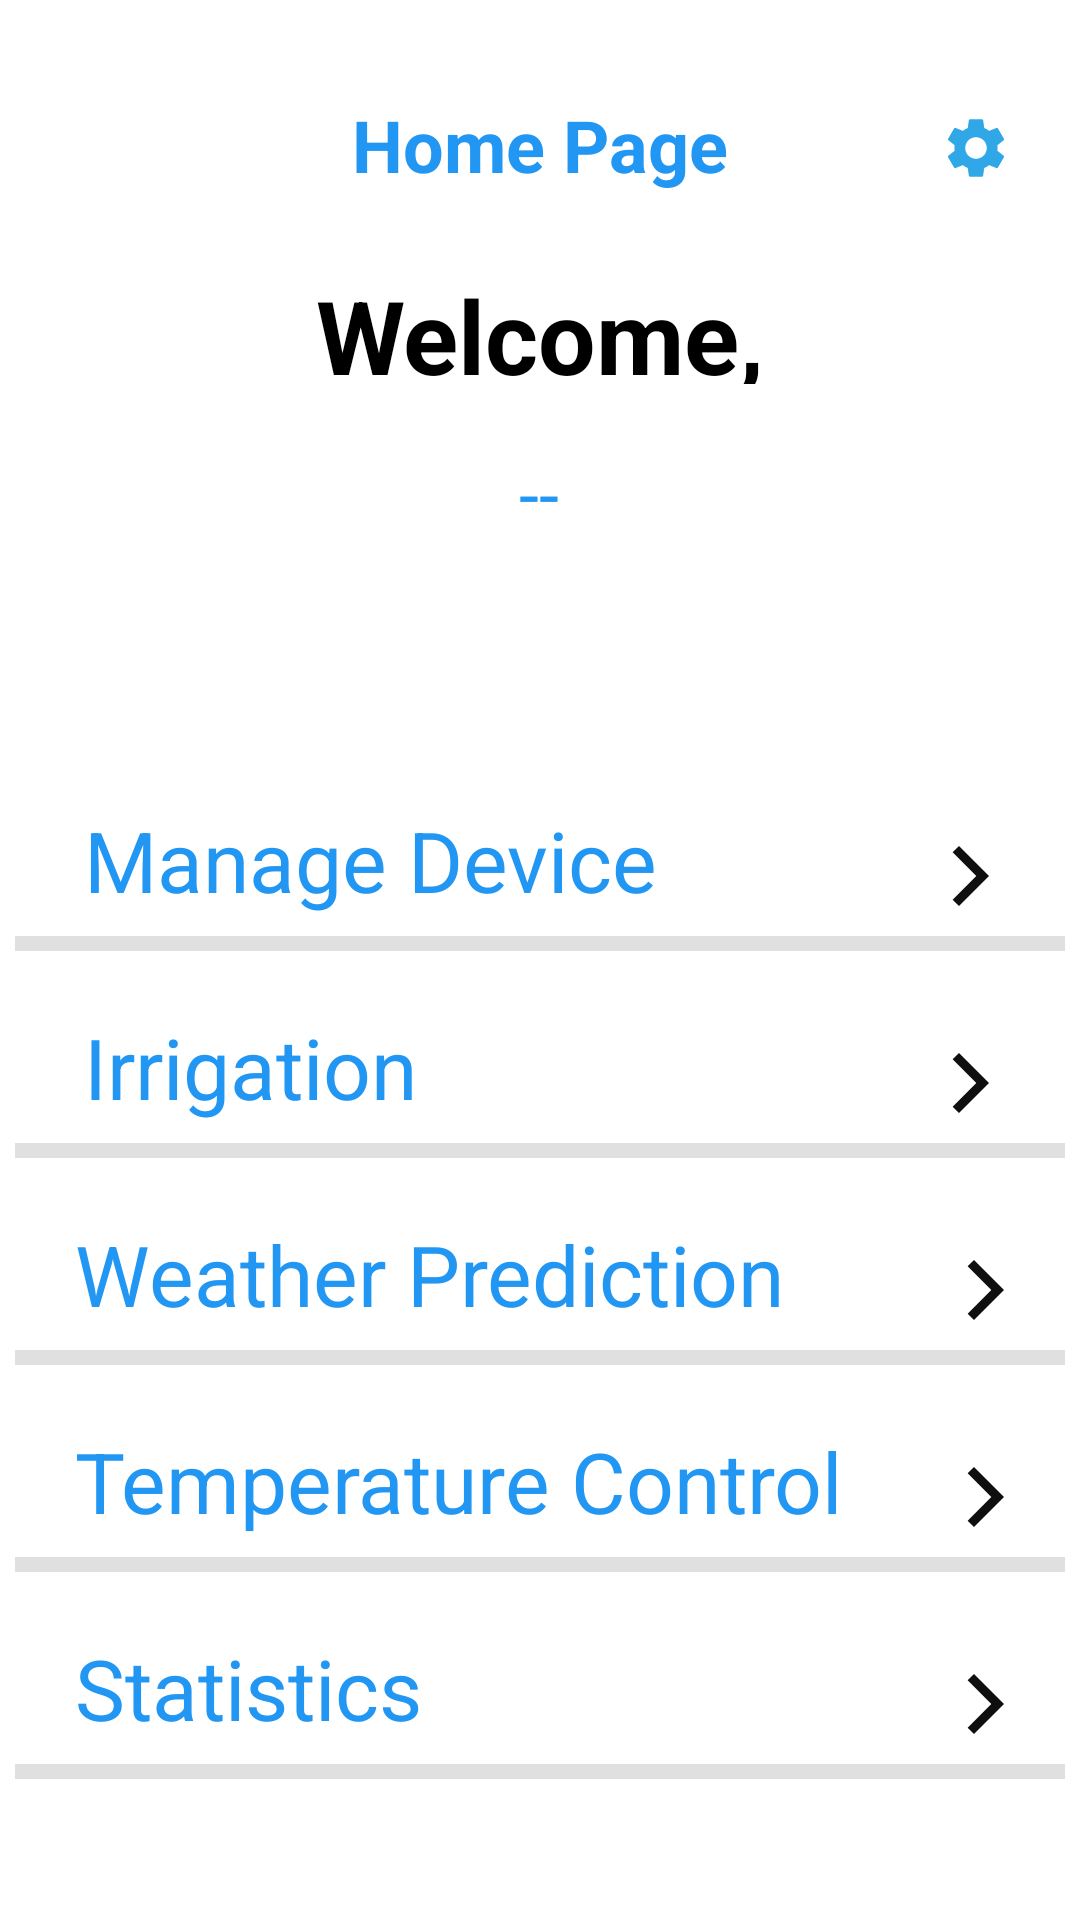

Android layout source for this screen:
<!-- AndroidManifest.xml: application theme Theme.MultiProject -->
<!-- res/layout/activity_main.xml -->
<?xml version="1.0" encoding="utf-8"?>
<androidx.constraintlayout.widget.ConstraintLayout xmlns:android="http://schemas.android.com/apk/res/android"
    xmlns:app="http://schemas.android.com/apk/res-auto"
    xmlns:tools="http://schemas.android.com/tools"
    android:layout_width="match_parent"
    android:layout_height="match_parent"
    tools:context=".MainActivity">

    <TextView
        android:id="@+id/textView"
        android:layout_width="160dp"
        android:layout_height="34dp"
        android:text="Home Page"
        android:textAlignment="center"
        android:textColor="#2196F3"
        android:textSize="24sp"
        android:textStyle="bold"
        app:layout_constraintBottom_toBottomOf="parent"
        app:layout_constraintEnd_toEndOf="parent"
        app:layout_constraintHorizontal_bias="0.498"
        app:layout_constraintStart_toStartOf="parent"
        app:layout_constraintTop_toTopOf="parent"
        app:layout_constraintVertical_bias="0.053" />

    <ImageButton
        android:id="@+id/imageButton"
        style="@android:style/Widget.ImageButton"
        android:layout_width="48dp"
        android:layout_height="48dp"
        android:background="#FFFFFF"
        android:contentDescription="@string/app_name"
        app:layout_constraintBottom_toBottomOf="parent"
        app:layout_constraintEnd_toEndOf="parent"
        app:layout_constraintHorizontal_bias="0.794"
        app:layout_constraintStart_toEndOf="@+id/textView"
        app:layout_constraintTop_toTopOf="parent"
        app:layout_constraintVertical_bias="0.043"
        app:srcCompat="@drawable/ic_baseline_settings_24" />

    <TextView
        android:id="@+id/textView4"
        android:layout_width="193dp"
        android:layout_height="39dp"
        android:text="Welcome,"
        android:textAlignment="center"
        android:textColor="@color/black"
        android:textSize="34sp"
        android:textStyle="bold"
        app:layout_constraintBottom_toBottomOf="parent"
        app:layout_constraintEnd_toEndOf="parent"
        app:layout_constraintStart_toStartOf="parent"
        app:layout_constraintTop_toTopOf="parent"
        app:layout_constraintVertical_bias="0.148" />

    <TextView
        android:id="@+id/textView5"
        android:layout_width="254dp"
        android:layout_height="50dp"
        android:layout_marginTop="20dp"
        android:text="--"
        android:textAlignment="center"
        android:textColor="#2196F3"
        android:textSize="24sp"
        app:layout_constraintEnd_toEndOf="parent"
        app:layout_constraintHorizontal_bias="0.496"
        app:layout_constraintStart_toStartOf="parent"
        app:layout_constraintTop_toBottomOf="@+id/textView4" />

    <View
        android:id="@+id/divider"
        android:layout_width="350dp"
        android:layout_height="5dp"
        android:layout_marginTop="8dp"
        android:background="?android:attr/listDivider"
        app:layout_constraintEnd_toEndOf="parent"
        app:layout_constraintHorizontal_bias="0.491"
        app:layout_constraintStart_toStartOf="parent"
        app:layout_constraintTop_toBottomOf="@+id/textView7" />

    <TextView
        android:id="@+id/textView7"
        android:layout_width="226dp"
        android:layout_height="36dp"
        android:layout_marginTop="268dp"
        android:text="Manage Device"
        android:textColor="#2196F3"
        android:textSize="28sp"
        app:layout_constraintEnd_toEndOf="parent"
        app:layout_constraintHorizontal_bias="0.21"
        app:layout_constraintStart_toStartOf="parent"
        app:layout_constraintTop_toTopOf="parent" />

    <ImageView
        android:id="@+id/imageView7"
        android:layout_width="wrap_content"
        android:layout_height="0dp"
        android:layout_marginBottom="8dp"
        app:layout_constraintBottom_toTopOf="@+id/divider"
        app:layout_constraintEnd_toEndOf="parent"
        app:layout_constraintHorizontal_bias="0.704"
        app:layout_constraintStart_toEndOf="@+id/textView7"
        app:srcCompat="@drawable/ic_baseline_arrow_forward_ios_24" />

    <View
        android:id="@+id/divider1"
        android:layout_width="350dp"
        android:layout_height="5dp"
        android:layout_marginTop="8dp"
        android:background="?android:attr/listDivider"
        app:layout_constraintEnd_toEndOf="parent"
        app:layout_constraintHorizontal_bias="0.491"
        app:layout_constraintStart_toStartOf="parent"
        app:layout_constraintTop_toBottomOf="@+id/textView8" />

    <TextView
        android:id="@+id/textView8"
        android:layout_width="226dp"
        android:layout_height="36dp"
        android:layout_marginTop="20dp"
        android:text="Irrigation"
        android:textColor="#2196F3"
        android:textSize="28sp"
        app:layout_constraintEnd_toEndOf="parent"
        app:layout_constraintHorizontal_bias="0.21"
        app:layout_constraintStart_toStartOf="parent"
        app:layout_constraintTop_toBottomOf="@+id/divider" />

    <ImageView
        android:id="@+id/imageView8"
        android:layout_width="wrap_content"
        android:layout_height="0dp"
        android:layout_marginBottom="8dp"
        app:layout_constraintBottom_toTopOf="@+id/divider1"
        app:layout_constraintEnd_toEndOf="parent"
        app:layout_constraintHorizontal_bias="0.704"
        app:layout_constraintStart_toEndOf="@+id/textView8"
        app:srcCompat="@drawable/ic_baseline_arrow_forward_ios_24" />

    <View
        android:id="@+id/divider2"
        android:layout_width="350dp"
        android:layout_height="5dp"
        android:layout_marginTop="8dp"
        android:background="?android:attr/listDivider"
        app:layout_constraintEnd_toEndOf="parent"
        app:layout_constraintHorizontal_bias="0.491"
        app:layout_constraintStart_toStartOf="parent"
        app:layout_constraintTop_toBottomOf="@+id/textView9" />

    <TextView
        android:id="@+id/textView9"
        android:layout_width="268dp"
        android:layout_height="36dp"
        android:layout_marginTop="20dp"
        android:text="Weather Prediction"
        android:textColor="#2196F3"
        android:textSize="28sp"
        app:layout_constraintEnd_toEndOf="parent"
        app:layout_constraintHorizontal_bias="0.272"
        app:layout_constraintStart_toStartOf="parent"
        app:layout_constraintTop_toBottomOf="@+id/divider1" />

    <ImageView
        android:id="@+id/imageView9"
        android:layout_width="wrap_content"
        android:layout_height="0dp"
        android:layout_marginBottom="8dp"
        app:layout_constraintBottom_toTopOf="@+id/divider2"
        app:layout_constraintEnd_toEndOf="parent"
        app:layout_constraintHorizontal_bias="0.549"
        app:layout_constraintStart_toEndOf="@+id/textView9"
        app:srcCompat="@drawable/ic_baseline_arrow_forward_ios_24" />

    <View
        android:id="@+id/divider3"
        android:layout_width="350dp"
        android:layout_height="5dp"
        android:layout_marginTop="8dp"
        android:background="?android:attr/listDivider"
        app:layout_constraintEnd_toEndOf="parent"
        app:layout_constraintHorizontal_bias="0.491"
        app:layout_constraintStart_toStartOf="parent"
        app:layout_constraintTop_toBottomOf="@+id/textView10" />

    <TextView
        android:id="@+id/textView10"
        android:layout_width="268dp"
        android:layout_height="36dp"
        android:layout_marginTop="20dp"
        android:text="Temperature Control"
        android:textColor="#2196F3"
        android:textSize="28sp"
        app:layout_constraintEnd_toEndOf="parent"
        app:layout_constraintHorizontal_bias="0.272"
        app:layout_constraintStart_toStartOf="parent"
        app:layout_constraintTop_toBottomOf="@+id/divider2" />

    <ImageView
        android:id="@+id/imageView10"
        android:layout_width="wrap_content"
        android:layout_height="0dp"
        android:layout_marginBottom="8dp"
        app:layout_constraintBottom_toTopOf="@+id/divider3"
        app:layout_constraintEnd_toEndOf="parent"
        app:layout_constraintHorizontal_bias="0.549"
        app:layout_constraintStart_toEndOf="@+id/textView10"
        app:srcCompat="@drawable/ic_baseline_arrow_forward_ios_24" />

    <View
        android:id="@+id/divider4"
        android:layout_width="350dp"
        android:layout_height="5dp"
        android:layout_marginTop="8dp"
        android:background="?android:attr/listDivider"
        app:layout_constraintEnd_toEndOf="parent"
        app:layout_constraintHorizontal_bias="0.491"
        app:layout_constraintStart_toStartOf="parent"
        app:layout_constraintTop_toBottomOf="@+id/textView11" />

    <TextView
        android:id="@+id/textView11"
        android:layout_width="268dp"
        android:layout_height="36dp"
        android:layout_marginTop="20dp"
        android:text="Statistics"
        android:textColor="#2196F3"
        android:textSize="28sp"
        app:layout_constraintEnd_toEndOf="parent"
        app:layout_constraintHorizontal_bias="0.272"
        app:layout_constraintStart_toStartOf="parent"
        app:layout_constraintTop_toBottomOf="@+id/divider3" />

    <ImageView
        android:id="@+id/imageView11"
        android:layout_width="wrap_content"
        android:layout_height="0dp"
        android:layout_marginBottom="8dp"
        app:layout_constraintBottom_toTopOf="@+id/divider4"
        app:layout_constraintEnd_toEndOf="parent"
        app:layout_constraintHorizontal_bias="0.549"
        app:layout_constraintStart_toEndOf="@+id/textView11"
        app:srcCompat="@drawable/ic_baseline_arrow_forward_ios_24" />


</androidx.constraintlayout.widget.ConstraintLayout>
<!-- resources referenced by this layout -->
<resources>
  <!-- drawable ic_baseline_arrow_forward_ios_24 (drawable) -->
  <vector android:height="24dp" android:tint="#0F0F10"
      android:viewportHeight="24" android:viewportWidth="24"
      android:width="24dp" xmlns:android="http://schemas.android.com/apk/res/android">
      <path android:fillColor="@android:color/white" android:pathData="M5.88,4.12L13.76,12l-7.88,7.88L8,22l10,-10L8,2z"/>
  </vector>
  <!-- drawable ic_baseline_settings_24 (drawable) -->
  <vector android:height="24dp" android:tint="#30A7E7"
      android:viewportHeight="24" android:viewportWidth="24"
      android:width="24dp" xmlns:android="http://schemas.android.com/apk/res/android">
      <path android:fillColor="@android:color/white" android:pathData="M19.14,12.94c0.04,-0.3 0.06,-0.61 0.06,-0.94c0,-0.32 -0.02,-0.64 -0.07,-0.94l2.03,-1.58c0.18,-0.14 0.23,-0.41 0.12,-0.61l-1.92,-3.32c-0.12,-0.22 -0.37,-0.29 -0.59,-0.22l-2.39,0.96c-0.5,-0.38 -1.03,-0.7 -1.62,-0.94L14.4,2.81c-0.04,-0.24 -0.24,-0.41 -0.48,-0.41h-3.84c-0.24,0 -0.43,0.17 -0.47,0.41L9.25,5.35C8.66,5.59 8.12,5.92 7.63,6.29L5.24,5.33c-0.22,-0.08 -0.47,0 -0.59,0.22L2.74,8.87C2.62,9.08 2.66,9.34 2.86,9.48l2.03,1.58C4.84,11.36 4.8,11.69 4.8,12s0.02,0.64 0.07,0.94l-2.03,1.58c-0.18,0.14 -0.23,0.41 -0.12,0.61l1.92,3.32c0.12,0.22 0.37,0.29 0.59,0.22l2.39,-0.96c0.5,0.38 1.03,0.7 1.62,0.94l0.36,2.54c0.05,0.24 0.24,0.41 0.48,0.41h3.84c0.24,0 0.44,-0.17 0.47,-0.41l0.36,-2.54c0.59,-0.24 1.13,-0.56 1.62,-0.94l2.39,0.96c0.22,0.08 0.47,0 0.59,-0.22l1.92,-3.32c0.12,-0.22 0.07,-0.47 -0.12,-0.61L19.14,12.94zM12,15.6c-1.98,0 -3.6,-1.62 -3.6,-3.6s1.62,-3.6 3.6,-3.6s3.6,1.62 3.6,3.6S13.98,15.6 12,15.6z"/>
  </vector>
  <string name="app_name">MultiProject</string>
  <style name="Theme.MultiProject" parent="Theme.MaterialComponents.DayNight.DarkActionBar">
          
          <item name="colorPrimary">@color/purple_500</item>
          <item name="colorPrimaryVariant">@color/purple_700</item>
          <item name="colorOnPrimary">@color/white</item>
          
          <item name="colorSecondary">@color/teal_200</item>
          <item name="colorSecondaryVariant">@color/teal_700</item>
          <item name="colorOnSecondary">@color/black</item>
          
          <item name="android:statusBarColor" tools:targetApi="l">?attr/colorPrimaryVariant</item>
          
      </style>
  <!-- not gathered from this repository: default colours our renderer supplied (Android Studio template values) -->
  <color name="purple_500">#FF6200EE</color>
  <color name="purple_700">#FF3700B3</color>
  <color name="teal_200">#FF03DAC5</color>
  <color name="teal_700">#FF018786</color>
  <color name="black">#FF000000</color>
  <color name="white">#FFFFFFFF</color>
</resources>
